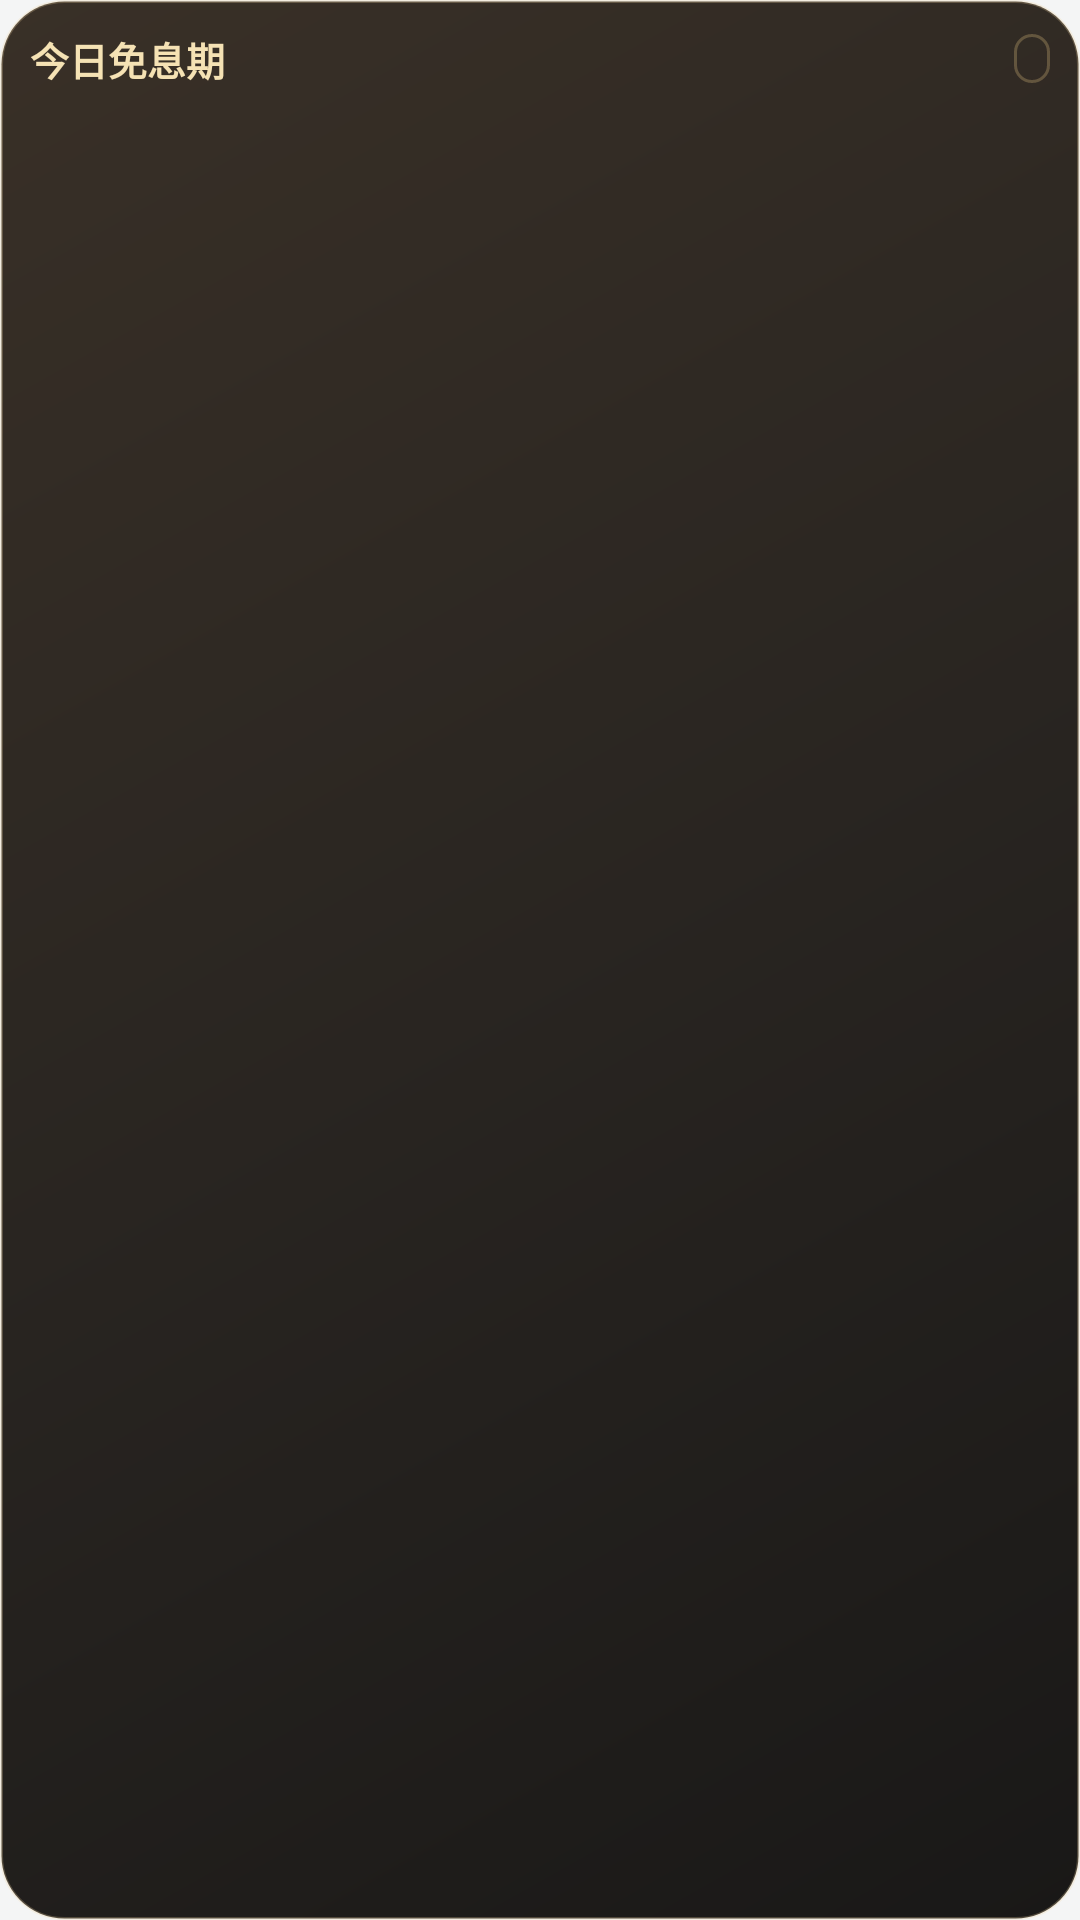

Here is an Android app screen rendered from its layout file. Give the layout XML and the strings, colors and styles it references.
<!-- AndroidManifest.xml: application theme Theme.AloCard -->
<!-- res/layout/widget_grace_period.xml -->
<?xml version="1.0" encoding="utf-8"?>
<LinearLayout xmlns:android="http://schemas.android.com/apk/res/android"
    xmlns:tools="http://schemas.android.com/tools"
    android:layout_width="match_parent"
    android:layout_height="match_parent"
    android:background="@drawable/widget_due_bg"
    android:orientation="vertical"
    android:padding="10dp">

    <LinearLayout
        android:layout_width="match_parent"
        android:layout_height="wrap_content"
        android:orientation="horizontal"
        android:gravity="center_vertical">

        <TextView
            android:id="@+id/widget_title"
            android:layout_width="0dp"
            android:layout_height="wrap_content"
            android:layout_weight="1"
            android:text="@string/widget_title"
            android:textColor="#F5E2B4"
            android:textSize="13sp"
            android:textStyle="bold" />

        <TextView
            android:id="@+id/widget_date"
            android:layout_width="wrap_content"
            android:layout_height="wrap_content"
            android:background="@drawable/widget_pill_bg"
            android:paddingLeft="6dp"
            android:paddingRight="6dp"
            android:paddingTop="2dp"
            android:paddingBottom="2dp"
            android:textColor="#E6C783"
            android:textSize="9sp"
            tools:text="10/24" />
    </LinearLayout>

    <LinearLayout
        android:id="@+id/widget_rows"
        android:layout_width="match_parent"
        android:layout_height="0dp"
        android:layout_weight="1"
        android:orientation="vertical"
        android:layout_marginTop="4dp" />

    <TextView
        android:id="@+id/widget_footer"
        android:layout_width="wrap_content"
        android:layout_height="wrap_content"
        android:paddingTop="4dp"
        android:textColor="#E6C783"
        android:textSize="9sp" />
</LinearLayout>
<!-- resources referenced by this layout -->
<resources>
  <!-- drawable widget_due_bg (drawable) -->
  <?xml version="1.0" encoding="utf-8"?>
  <shape xmlns:android="http://schemas.android.com/apk/res/android" android:shape="rectangle">
      <gradient
          android:angle="135"
          android:startColor="#191817"
          android:centerColor="#292521"
          android:endColor="#393027" />
      <corners android:radius="21dp" />
      <stroke android:width="1dp" android:color="#40EED39E" />
  </shape>
  <!-- drawable widget_pill_bg (drawable) -->
  <?xml version="1.0" encoding="utf-8"?>
  <shape xmlns:android="http://schemas.android.com/apk/res/android" android:shape="rectangle">
      <solid android:color="#00000000" />
      <stroke android:width="1dp" android:color="#47E6C783" />
      <corners android:radius="30dp" />
  </shape>
  <string name="widget_title">今日免息期</string>
  <style name="Theme.AloCard" parent="android:Theme.Material.Light.NoActionBar">
          <item name="android:windowBackground">@color/paper</item>
          <item name="android:statusBarColor">@color/paper</item>
          <item name="android:navigationBarColor">@color/paper</item>
          <item name="android:windowLightStatusBar">true</item>
          <item name="android:windowLightNavigationBar">true</item>
      </style>
  <color name="paper">#F4F5F5</color>
</resources>
